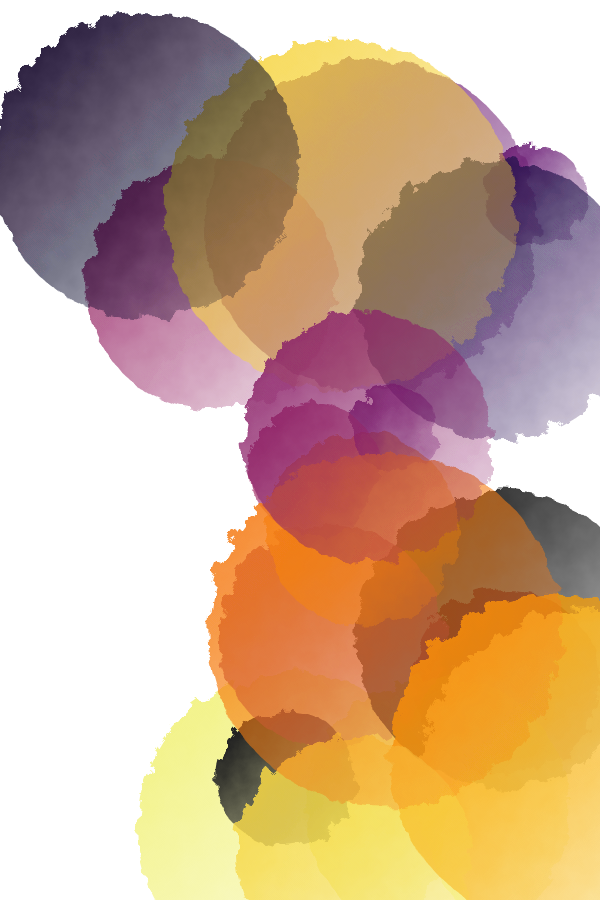
t = 0.00 s
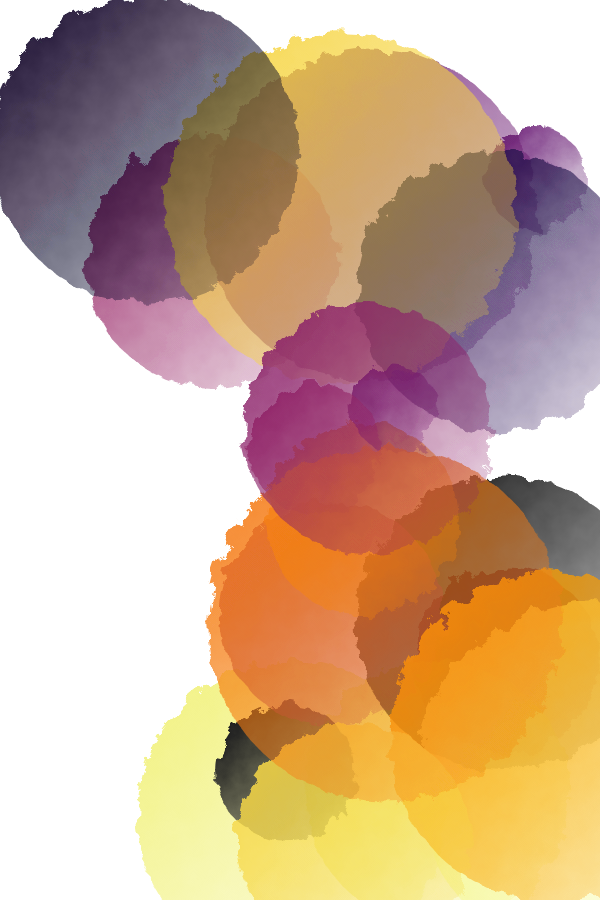
t = 2.50 s
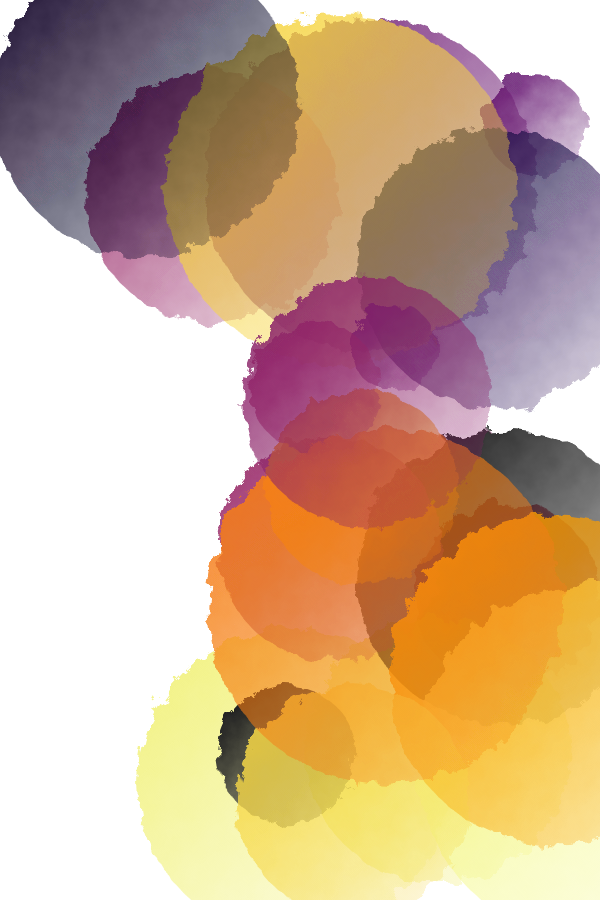
t = 5.00 s
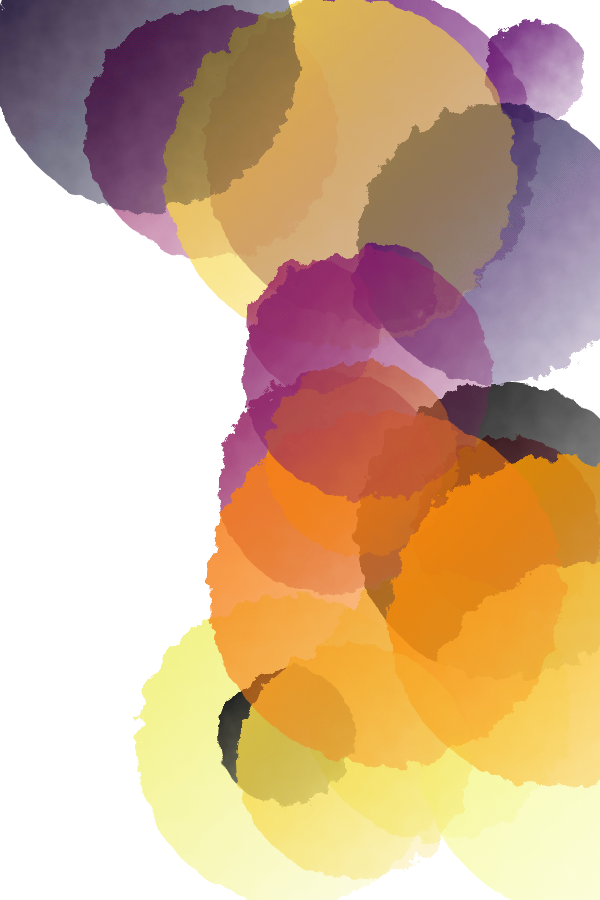
t = 7.50 s

The animated SVG that drew these frames (rendered in a browser with its animation timeline set to each time). Animation: 20 SMIL elements (animate=20); frames cover the first 7.50 s, repeats indefinitely.

<?xml version="1.0" encoding="utf-8" ?>
<svg baseProfile="full" height="900" version="1.1" width="600" xmlns="http://www.w3.org/2000/svg" xmlns:ev="http://www.w3.org/2001/xml-events" xmlns:xlink="http://www.w3.org/1999/xlink"><defs><filter id="distortFilter"><feTurbulence baseFrequency="0.05" numOctaves="4" result="turbulence" type="fractalNoise" /><feDisplacementMap in="SourceGraphic" in2="turbulence" scale="20" /></filter><filter id="noiseFilter"><feTurbulence baseFrequency="0.8" numOctaves="10" result="turbulence" type="fractalNoise" /><feComposite in="turbulence" in2="SourceAlpha" operator="in" result="composite" /><feColorMatrix in="composite" type="luminanceToAlpha" /><feBlend in="SourceGraphic" in2="composite" mode="multiply" /></filter><linearGradient id="gradient-0" x1="0" x2="1" y1="0" y2="1"><stop offset="0" stop-color="#c13a50" stop-opacity="1" /><stop offset="1" stop-color="#c13a50" stop-opacity="0.1" /></linearGradient><linearGradient id="gradient-1" x1="0" x2="1" y1="0" y2="1"><stop offset="0" stop-color="#f1f179" stop-opacity="1" /><stop offset="1" stop-color="#f1f179" stop-opacity="0.1" /></linearGradient><linearGradient id="gradient-2" x1="0" x2="1" y1="0" y2="1"><stop offset="0" stop-color="#62146e" stop-opacity="1" /><stop offset="1" stop-color="#62146e" stop-opacity="0.1" /></linearGradient><linearGradient id="gradient-3" x1="0" x2="1" y1="0" y2="1"><stop offset="0" stop-color="#69166e" stop-opacity="1" /><stop offset="1" stop-color="#69166e" stop-opacity="0.1" /></linearGradient><linearGradient id="gradient-4" x1="0" x2="1" y1="0" y2="1"><stop offset="0" stop-color="#f1ec6d" stop-opacity="1" /><stop offset="1" stop-color="#f1ec6d" stop-opacity="0.1" /></linearGradient><linearGradient id="gradient-5" x1="0" x2="1" y1="0" y2="1"><stop offset="0" stop-color="#972766" stop-opacity="1" /><stop offset="1" stop-color="#972766" stop-opacity="0.1" /></linearGradient><linearGradient id="gradient-6" x1="0" x2="1" y1="0" y2="1"><stop offset="0" stop-color="#030210" stop-opacity="1" /><stop offset="1" stop-color="#030210" stop-opacity="0.1" /></linearGradient><linearGradient id="gradient-7" x1="0" x2="1" y1="0" y2="1"><stop offset="0" stop-color="#000004" stop-opacity="1" /><stop offset="1" stop-color="#000004" stop-opacity="0.1" /></linearGradient><linearGradient id="gradient-8" x1="0" x2="1" y1="0" y2="1"><stop offset="0" stop-color="#210c4a" stop-opacity="1" /><stop offset="1" stop-color="#210c4a" stop-opacity="0.1" /></linearGradient><linearGradient id="gradient-9" x1="0" x2="1" y1="0" y2="1"><stop offset="0" stop-color="#f6d543" stop-opacity="1" /><stop offset="1" stop-color="#f6d543" stop-opacity="0.1" /></linearGradient><linearGradient id="gradient-10" x1="0" x2="1" y1="0" y2="1"><stop offset="0" stop-color="#f5f992" stop-opacity="1" /><stop offset="1" stop-color="#f5f992" stop-opacity="0.1" /></linearGradient><linearGradient id="gradient-11" x1="0" x2="1" y1="0" y2="1"><stop offset="0" stop-color="#972766" stop-opacity="1" /><stop offset="1" stop-color="#972766" stop-opacity="0.1" /></linearGradient><linearGradient id="gradient-12" x1="0" x2="1" y1="0" y2="1"><stop offset="0" stop-color="#fb9706" stop-opacity="1" /><stop offset="1" stop-color="#fb9706" stop-opacity="0.1" /></linearGradient><linearGradient id="gradient-13" x1="0" x2="1" y1="0" y2="1"><stop offset="0" stop-color="#0b0724" stop-opacity="1" /><stop offset="1" stop-color="#0b0724" stop-opacity="0.1" /></linearGradient><linearGradient id="gradient-14" x1="0" x2="1" y1="0" y2="1"><stop offset="0" stop-color="#5a116e" stop-opacity="1" /><stop offset="1" stop-color="#5a116e" stop-opacity="0.1" /></linearGradient><linearGradient id="gradient-15" x1="0" x2="1" y1="0" y2="1"><stop offset="0" stop-color="#fb9d07" stop-opacity="1" /><stop offset="1" stop-color="#fb9d07" stop-opacity="0.1" /></linearGradient><linearGradient id="gradient-16" x1="0" x2="1" y1="0" y2="1"><stop offset="0" stop-color="#a02a63" stop-opacity="1" /><stop offset="1" stop-color="#a02a63" stop-opacity="0.1" /></linearGradient><linearGradient id="gradient-17" x1="0" x2="1" y1="0" y2="1"><stop offset="0" stop-color="#f6d746" stop-opacity="1" /><stop offset="1" stop-color="#f6d746" stop-opacity="0.1" /></linearGradient><linearGradient id="gradient-18" x1="0" x2="1" y1="0" y2="1"><stop offset="0" stop-color="#f57d15" stop-opacity="1" /><stop offset="1" stop-color="#f57d15" stop-opacity="0.1" /></linearGradient><linearGradient id="gradient-19" x1="0" x2="1" y1="0" y2="1"><stop offset="0" stop-color="#8c2369" stop-opacity="1" /><stop offset="1" stop-color="#8c2369" stop-opacity="0.1" /></linearGradient></defs><circle cx="506.6531109150288" cy="682.1589626462722" fill="url(#gradient-0)" filter="url(#distortFilter)" r="93.08573712462676"><animate attributeName="cy" calcMode="spline" dur="20s" from="682.1589626462722" keySplines="0.42 0 0.58 1;0.42 0 0.58 1" keyTimes="0;0.5;1" repeatCount="indefinite" to="507.13201901015617" values="682.1589626462722;507.13201901015617;682.1589626462722" /></circle><circle cx="291.5566179376876" cy="826.4108986066186" fill="url(#gradient-1)" filter="url(#distortFilter)" r="154.4779355488487"><animate attributeName="cy" calcMode="spline" dur="20s" from="826.4108986066186" keySplines="0.42 0 0.58 1;0.42 0 0.58 1" keyTimes="0;0.5;1" repeatCount="indefinite" to="738.8517886505404" values="826.4108986066186;738.8517886505404;826.4108986066186" /></circle><circle cx="534.9963958924095" cy="196.59845422370853" fill="url(#gradient-2)" filter="url(#distortFilter)" r="50.8910557797229"><animate attributeName="cy" calcMode="spline" dur="20s" from="196.59845422370853" keySplines="0.42 0 0.58 1;0.42 0 0.58 1" keyTimes="0;0.5;1" repeatCount="indefinite" to="51.76264882506828" values="196.59845422370853;51.76264882506828;196.59845422370853" /></circle><circle cx="371.021398005199" cy="225.4557072261965" fill="url(#gradient-3)" filter="url(#distortFilter)" r="166.46193839523602"><animate attributeName="cy" calcMode="spline" dur="20s" from="225.4557072261965" keySplines="0.42 0 0.58 1;0.42 0 0.58 1" keyTimes="0;0.5;1" repeatCount="indefinite" to="144.7944572442126" values="225.4557072261965;144.7944572442126;225.4557072261965" /></circle><circle cx="437.89904895607725" cy="808.9544591711941" fill="url(#gradient-4)" filter="url(#distortFilter)" r="132.5975897873162"><animate attributeName="cy" calcMode="spline" dur="20s" from="808.9544591711941" keySplines="0.42 0 0.58 1;0.42 0 0.58 1" keyTimes="0;0.5;1" repeatCount="indefinite" to="692.3412893930484" values="808.9544591711941;692.3412893930484;808.9544591711941" /></circle><circle cx="212.27479771154444" cy="284.5770295694341" fill="url(#gradient-5)" filter="url(#distortFilter)" r="126.06351023131353"><animate attributeName="cy" calcMode="spline" dur="20s" from="284.5770295694341" keySplines="0.42 0 0.58 1;0.42 0 0.58 1" keyTimes="0;0.5;1" repeatCount="indefinite" to="109.38571261044484" values="284.5770295694341;109.38571261044484;284.5770295694341" /></circle><circle cx="286.20586593163017" cy="778.778934994476" fill="url(#gradient-6)" filter="url(#distortFilter)" r="69.07384655879392"><animate attributeName="cy" calcMode="spline" dur="20s" from="778.778934994476" keySplines="0.42 0 0.58 1;0.42 0 0.58 1" keyTimes="0;0.5;1" repeatCount="indefinite" to="729.347786527729" values="778.778934994476;729.347786527729;778.778934994476" /></circle><circle cx="504.05472993324787" cy="639.2280812737381" fill="url(#gradient-7)" filter="url(#distortFilter)" r="147.7571639435215"><animate attributeName="cy" calcMode="spline" dur="20s" from="639.2280812737381" keySplines="0.42 0 0.58 1;0.42 0 0.58 1" keyTimes="0;0.5;1" repeatCount="indefinite" to="515.1149010605012" values="639.2280812737381;515.1149010605012;639.2280812737381" /></circle><circle cx="496.8379670423393" cy="299.8216235601885" fill="url(#gradient-8)" filter="url(#distortFilter)" r="139.5417864529837"><animate attributeName="cy" calcMode="spline" dur="20s" from="299.8216235601885" keySplines="0.42 0 0.58 1;0.42 0 0.58 1" keyTimes="0;0.5;1" repeatCount="indefinite" to="236.30796238384428" values="299.8216235601885;236.30796238384428;299.8216235601885" /></circle><circle cx="340.5064443724031" cy="214.75433575369817" fill="url(#gradient-9)" filter="url(#distortFilter)" r="175.1310375435215"><animate attributeName="cy" calcMode="spline" dur="20s" from="214.75433575369817" keySplines="0.42 0 0.58 1;0.42 0 0.58 1" keyTimes="0;0.5;1" repeatCount="indefinite" to="165.61923840214564" values="214.75433575369817;165.61923840214564;214.75433575369817" /></circle><circle cx="595.9329321386871" cy="787.5785586025311" fill="url(#gradient-10)" filter="url(#distortFilter)" r="179.69574466291868"><animate attributeName="cy" calcMode="spline" dur="20s" from="787.5785586025311" keySplines="0.42 0 0.58 1;0.42 0 0.58 1" keyTimes="0;0.5;1" repeatCount="indefinite" to="735.8742287884521" values="787.5785586025311;735.8742287884521;787.5785586025311" /></circle><circle cx="330.76034765433076" cy="635.9052688802007" fill="url(#gradient-11)" filter="url(#distortFilter)" r="112.11613669926358"><animate attributeName="cy" calcMode="spline" dur="20s" from="635.9052688802007" keySplines="0.42 0 0.58 1;0.42 0 0.58 1" keyTimes="0;0.5;1" repeatCount="indefinite" to="461.11251825997334" values="635.9052688802007;461.11251825997334;635.9052688802007" /></circle><circle cx="361.9113767768298" cy="528.8553577578928" fill="url(#gradient-12)" filter="url(#distortFilter)" r="96.74835394132742"><animate attributeName="cy" calcMode="spline" dur="20s" from="528.8553577578928" keySplines="0.42 0 0.58 1;0.42 0 0.58 1" keyTimes="0;0.5;1" repeatCount="indefinite" to="447.20061168072965" values="528.8553577578928;447.20061168072965;528.8553577578928" /></circle><circle cx="145.26429306117967" cy="165.48185028472682" fill="url(#gradient-13)" filter="url(#distortFilter)" r="153.22008220858444"><animate attributeName="cy" calcMode="spline" dur="20s" from="165.48185028472682" keySplines="0.42 0 0.58 1;0.42 0 0.58 1" keyTimes="0;0.5;1" repeatCount="indefinite" to="41.242512383647465" values="165.48185028472682;41.242512383647465;165.48185028472682" /></circle><circle cx="393.9956333937773" cy="428.87789280844265" fill="url(#gradient-14)" filter="url(#distortFilter)" r="43.47365417933905"><animate attributeName="cy" calcMode="spline" dur="20s" from="428.87789280844265" keySplines="0.42 0 0.58 1;0.42 0 0.58 1" keyTimes="0;0.5;1" repeatCount="indefinite" to="266.6229594099631" values="428.87789280844265;266.6229594099631;428.87789280844265" /></circle><circle cx="554.0286095677683" cy="758.2142008261642" fill="url(#gradient-15)" filter="url(#distortFilter)" r="164.72596820368184"><animate attributeName="cy" calcMode="spline" dur="20s" from="758.2142008261642" keySplines="0.42 0 0.58 1;0.42 0 0.58 1" keyTimes="0;0.5;1" repeatCount="indefinite" to="601.5616075296899" values="758.2142008261642;601.5616075296899;758.2142008261642" /></circle><circle cx="314.74436346724974" cy="469.61109064866474" fill="url(#gradient-16)" filter="url(#distortFilter)" r="65.3252602921642"><animate attributeName="cy" calcMode="spline" dur="20s" from="469.61109064866474" keySplines="0.42 0 0.58 1;0.42 0 0.58 1" keyTimes="0;0.5;1" repeatCount="indefinite" to="304.7254793392235" values="469.61109064866474;304.7254793392235;469.61109064866474" /></circle><circle cx="353.8807101186959" cy="854.7883859089085" fill="url(#gradient-17)" filter="url(#distortFilter)" r="116.95425161184089"><animate attributeName="cy" calcMode="spline" dur="20s" from="854.7883859089085" keySplines="0.42 0 0.58 1;0.42 0 0.58 1" keyTimes="0;0.5;1" repeatCount="indefinite" to="747.8460102558552" values="854.7883859089085;747.8460102558552;854.7883859089085" /></circle><circle cx="384.7180947494112" cy="630.2029715869359" fill="url(#gradient-18)" filter="url(#distortFilter)" r="177.36905782668862"><animate attributeName="cy" calcMode="spline" dur="20s" from="630.2029715869359" keySplines="0.42 0 0.58 1;0.42 0 0.58 1" keyTimes="0;0.5;1" repeatCount="indefinite" to="582.3412612866186" values="630.2029715869359;582.3412612866186;630.2029715869359" /></circle><circle cx="367.66986302442734" cy="437.7997817722501" fill="url(#gradient-19)" filter="url(#distortFilter)" r="124.52210106172092"><animate attributeName="cy" calcMode="spline" dur="20s" from="437.7997817722501" keySplines="0.42 0 0.58 1;0.42 0 0.58 1" keyTimes="0;0.5;1" repeatCount="indefinite" to="366.80265219534283" values="437.7997817722501;366.80265219534283;437.7997817722501" /></circle></svg>